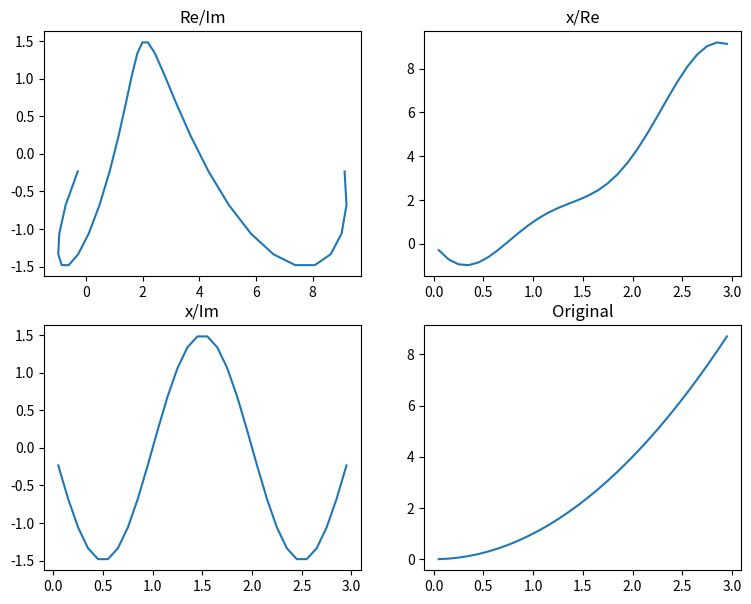

This chart was generated by the following Python code:
import numpy as np
import matplotlib.pyplot as plt

point = 1.5
x0 = 0
h = 1
n = 4
coef = 10

def main():
    
    x,y = init(x0, h, n)
    print(f"{x}\n{y}")
    print(find_y(point, x0, n, h, y))
    graph(x,y)

def graph(x, y):
    s = [0] * int((n-1) * coef)
    i = 0
    re = [0] * int((n-1) * coef)
    im = [0] * int((n-1) * coef)
    y_orig = [0] * int((n-1) * coef)
    for i in range(len(s)):
        s[i] = round((x[0] + 1 * (h/2) + h*i) / coef, 4)
        xx = find_y(s[i], x0, n, h, y)
        re[i] = xx.real
        im[i] = xx.imag
        y_orig[i] = func(s[i])
        print(s[i], y_orig[i])
        
    

    figure, axis = plt.subplots(2,2)
    
    
    figure.set_size_inches(9,7)
    
    axis[0,0].plot(re,im)
    axis[0,0].set_title('Re/Im')
    
    axis[0,1].plot(s,re)
    axis[0,1].set_title('x/Re')
    
    axis[1,0].plot(s,im)
    axis[1,0].set_title('x/Im')
    
    axis[1,1].plot(s,y_orig)
    axis[1,1].set_title('Original')
    
    plt.show()
        
        

def func(x):
    return round(x**2, 4)
    
def init(x0, h, n):
    x = [0] * n
    y = [0] * n
    for i in range(n):
        x[i] = round(x0 + i * h, 4)
        y[i] = func(x[i])
    return x,y

def A(j, y, n):
    a = 0
    i = 1j
    for k in range(n):
        a += y[k] * (round(np.cos(-2 * np.pi * (k*j)/n), 4) + i * round(np.sin(-2 * np.pi * (k*j)/n), 4))
        #print(y[k], round(np.cos(-2 * np.pi * (k*j)/n), 4) + i * round(np.sin(-2 * np.pi * (k*j)/n), 4))
        
    return a
    
def find_y(x, x0, n, h, y):
    yx = 0
    i = 1j
    for j in range(int(-n/2)+1, int(n/2)+1):
        #yx += A(j,y,n) * (round(np.cos(2*np.pi*j*((x-x0)/(n*h))), 4) + i * round(np.sin(2*np.pi*j*((x-x0)/(n*h))), 4))
        yx += A(j,y,n) * np.exp(2 * np.pi * i * j * ((x-x0)/(n*h)))
        #print(A(j,y,n) * (round(np.cos(2*np.pi*j*((x-x0)/(n*h))), 4) + i * round(np.sin(2*np.pi*j*((x-x0)/(n*h))), 4)))
    yx *= 1/n
    return np.round(yx, 4)
    

if __name__ == "__main__":
    main()